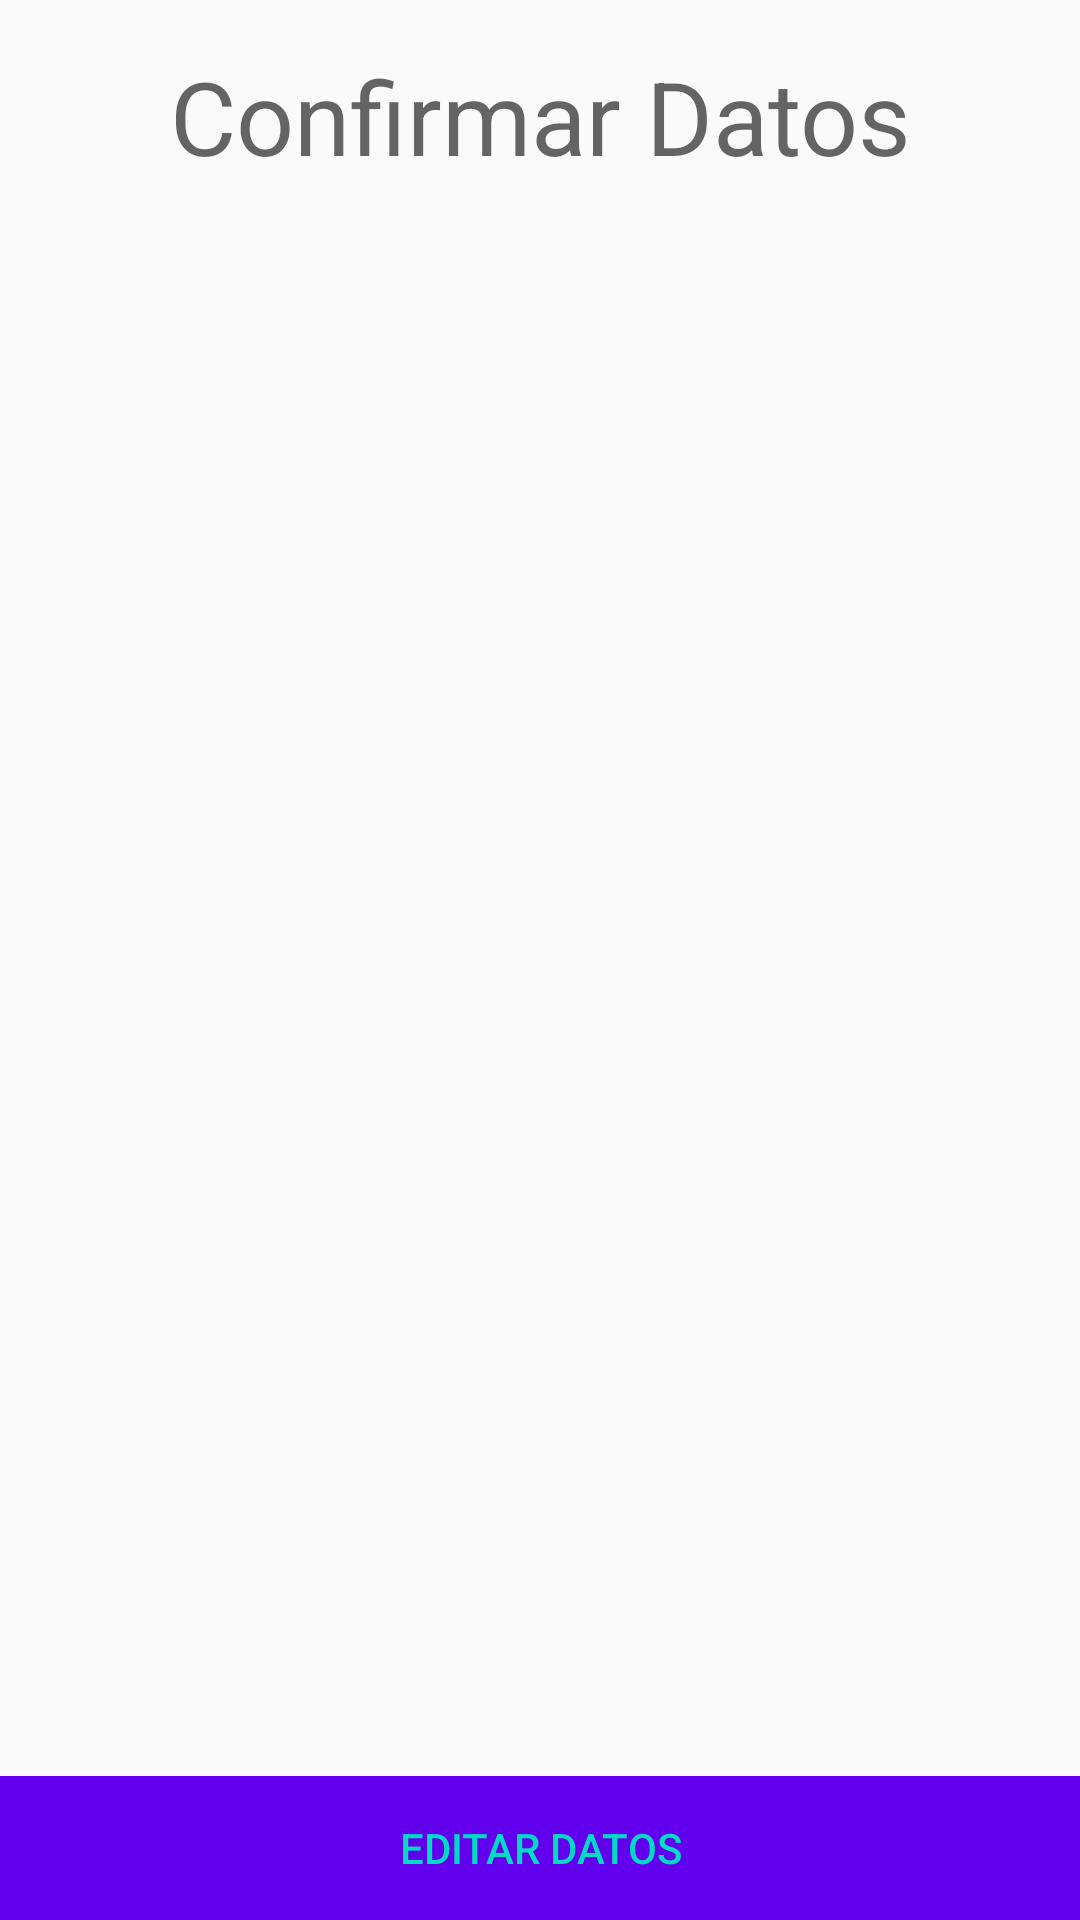

Produce the Android XML layout that renders to this screen, including the resource entries it uses.
<!-- AndroidManifest.xml: application theme AppTheme -->
<!-- res/layout/activity_main2.xml -->
<?xml version="1.0" encoding="utf-8"?>
<androidx.constraintlayout.widget.ConstraintLayout xmlns:android="http://schemas.android.com/apk/res/android"
    xmlns:app="http://schemas.android.com/apk/res-auto"
    xmlns:tools="http://schemas.android.com/tools"
    android:layout_width="match_parent"
    android:layout_height="match_parent"
    tools:context=".MainActivity">

    <FrameLayout
        android:id="@+id/frameLayout"
        android:layout_width="match_parent"
        android:layout_height="wrap_content"
        android:background="@color/colorPrimary"
        app:layout_constraintBottom_toBottomOf="parent">

        <Button
            android:id="@+id/edit_button"
            style="@android:style/Widget.Material.Button.Borderless.Colored"
            android:layout_width="match_parent"
            android:layout_height="wrap_content"
            android:layout_gravity="bottom|end"
            android:background="?selectableItemBackgroundBorderless"
            android:text="@string/editar" />
    </FrameLayout>

    <androidx.core.widget.NestedScrollView
        android:layout_width="match_parent"
        android:layout_height="0dp"
        app:layout_constraintBottom_toTopOf="@+id/frameLayout"
        app:layout_constraintTop_toTopOf="parent">

        <androidx.appcompat.widget.LinearLayoutCompat
            android:layout_width="match_parent"
            android:layout_height="match_parent"
            android:orientation="vertical">

            <TextView
                android:layout_width="match_parent"
                android:layout_height="wrap_content"
                android:layout_marginTop="16dp"
                android:layout_marginHorizontal="16dp"
                android:gravity="center_horizontal"
                android:text="@string/confirmar_datos"
                android:textAppearance="@style/TextAppearance.AppCompat.Display1" />

            <TextView
                android:id="@+id/form_data"
                android:layout_width="match_parent"
                android:layout_height="wrap_content"
                android:layout_marginHorizontal="16dp"
                android:layout_marginTop="16dp"
                android:lineSpacingExtra="8sp"
                android:textAppearance="@style/TextAppearance.AppCompat.Body2"
                tools:text="@tools:sample/lorem/random" />

        </androidx.appcompat.widget.LinearLayoutCompat>
    </androidx.core.widget.NestedScrollView>
</androidx.constraintlayout.widget.ConstraintLayout>
<!-- resources referenced by this layout -->
<resources>
  <string name="confirmar_datos">Confirmar Datos</string>
  <string name="editar">Editar datos</string>
  <style name="AppTheme" parent="Theme.AppCompat.Light.DarkActionBar">
          
          <item name="colorPrimary">@color/colorPrimary</item>
          <item name="colorPrimaryDark">@color/colorPrimaryDark</item>
          <item name="colorAccent">@color/colorAccent</item>
          <item name="titleTextColor">@color/colorAccent</item>
          <item name="editTextColor">@color/colorAccent</item>
      </style>
  <!-- not gathered from this repository: default colours our renderer supplied (Android Studio template values) -->
  <color name="colorPrimary">#FF6200EE</color>
  <color name="colorPrimaryDark">#FF3700B3</color>
  <color name="colorAccent">#FF03DAC5</color>
</resources>
